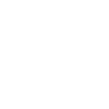
t = 0.00 s
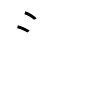
t = 2.00 s
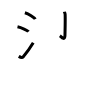
t = 4.00 s
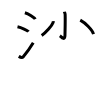
t = 6.00 s
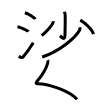
t = 8.00 s
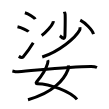
t = 10.00 s

The animated SVG that drew these frames (rendered in a browser with its animation timeline set to each time). Animation: 10 SMIL elements (animate=10); one cycle of 10.00 s.

<svg width="109px" height="109px" viewBox="0 0 px 109px" xmlns="http://www.w3.org/2000/svg" xmlns:xlink="http://www.w3.org/1999/xlink" xml:space="preserve" version="1.1"  baseProfile="full">
<path d="M24.88,12.75c3.66,1.14,9.45,4.67,10.37,6.43" style="fill:none;stroke:black;stroke-width:3;opacity:0">
  <animate attributeType="CSS" attributeName="opacity" from="0" to="1" begin="0s" dur="1s" repeatCount="Indefinite" fill="freeze" />
</path>
<path d="M17.5,26.76c3.88,0.86,10.03,3.54,11,4.88" style="fill:none;stroke:black;stroke-width:3;opacity:0">
  <animate attributeType="CSS" attributeName="opacity" from="0" to="1" begin="1s" dur="1s" repeatCount="Indefinite" fill="freeze" />
</path>
<path d="M18.75,56.39c1.78,1.07,3.41,1.61,4.53,0.29c3.26-3.84,7.01-9.03,9.97-13.93" style="fill:none;stroke:black;stroke-width:3;opacity:0">
  <animate attributeType="CSS" attributeName="opacity" from="0" to="1" begin="2s" dur="1s" repeatCount="Indefinite" fill="freeze" />
</path>
<path d="M64.36,11.75c0.05,0.23,0.73,1.22,0.78,2.7c0.25,7.13-0.16,18.04-0.16,20.47c0,6.89-4.17,1.44-5.11,0.83" style="fill:none;stroke:black;stroke-width:3;opacity:0">
  <animate attributeType="CSS" attributeName="opacity" from="0" to="1" begin="3s" dur="1s" repeatCount="Indefinite" fill="freeze" />
</path>
<path d="M53.18,21.12c0.03,0.34,0.12,0.89-0.06,1.36c-1.32,3.39-6.91,9.92-11.45,13.04" style="fill:none;stroke:black;stroke-width:3;opacity:0">
  <animate attributeType="CSS" attributeName="opacity" from="0" to="1" begin="4s" dur="1s" repeatCount="Indefinite" fill="freeze" />
</path>
<path d="M80.25,20.13c5.11,2.72,11.97,9.7,13.25,13.93" style="fill:none;stroke:black;stroke-width:3;opacity:0">
  <animate attributeType="CSS" attributeName="opacity" from="0" to="1" begin="5s" dur="1s" repeatCount="Indefinite" fill="freeze" />
</path>
<path d="M79.9,27.31c0.1,0.69,0.31,1.78-0.21,2.75C75.41,38.08,58.95,51.61,42.25,57" style="fill:none;stroke:black;stroke-width:3;opacity:0">
  <animate attributeType="CSS" attributeName="opacity" from="0" to="1" begin="6s" dur="1s" repeatCount="Indefinite" fill="freeze" />
</path>
<path d="M47.77,60.12c0.43,1.02,0.13,2.3-0.22,3.57c-1.7,6.2-6.55,13.07-10.84,18.08c-1.27,1.48-0.24,1.86,0.65,1.87C49.93,83.79,70.5,91.43,77,99.41" style="fill:none;stroke:black;stroke-width:3;opacity:0">
  <animate attributeType="CSS" attributeName="opacity" from="0" to="1" begin="7s" dur="1s" repeatCount="Indefinite" fill="freeze" />
</path>
<path d="M68.33,65.36c0.12,0.82,0.21,2.81-0.24,4C64.45,78.97,53.97,92.6,28,99.75" style="fill:none;stroke:black;stroke-width:3;opacity:0">
  <animate attributeType="CSS" attributeName="opacity" from="0" to="1" begin="8s" dur="1s" repeatCount="Indefinite" fill="freeze" />
</path>
<path d="M12.38,70.93c2.21,0.57,4.58,0.96,5.64,0.87c22.39-1.8,51.34-5.05,72.72-5.3c1.77-0.02,4.82,0.35,6.26,1" style="fill:none;stroke:black;stroke-width:3;opacity:0">
  <animate attributeType="CSS" attributeName="opacity" from="0" to="1" begin="9s" dur="1s" repeatCount="Indefinite" fill="freeze" />
</path>
</svg>
